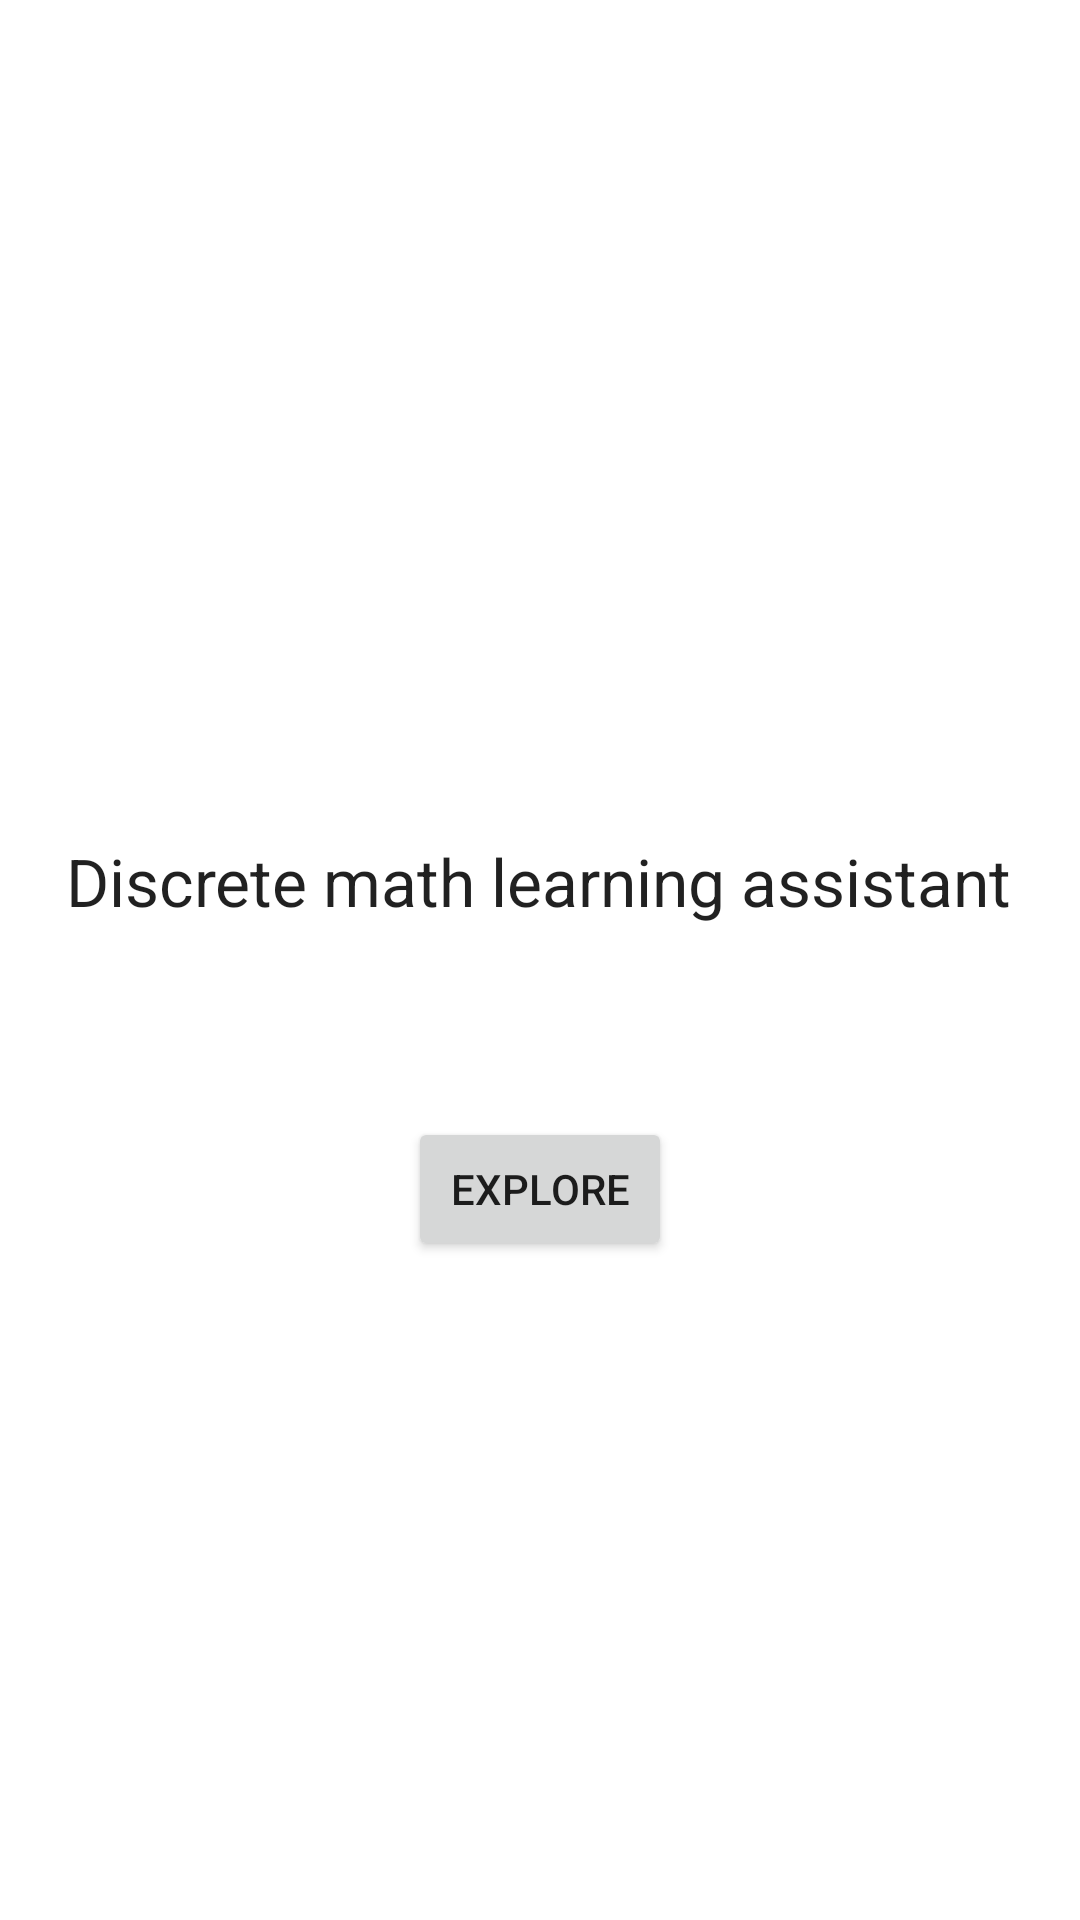

Android layout source for this screen:
<!-- AndroidManifest.xml: application theme Theme.DiscreteMathLearningAssistant -->
<!-- res/layout/activity_main.xml -->
<?xml version="1.0" encoding="utf-8"?>
<androidx.constraintlayout.widget.ConstraintLayout xmlns:android="http://schemas.android.com/apk/res/android"
    xmlns:app="http://schemas.android.com/apk/res-auto"
    xmlns:tools="http://schemas.android.com/tools"
    android:layout_width="match_parent"
    android:layout_height="match_parent"
    tools:context=".MainActivity">

    <TextView
        android:id="@+id/textView"
        android:layout_width="wrap_content"
        android:layout_height="wrap_content"
        android:text="Discrete math learning assistant"
        android:textAppearance="@style/TextAppearance.AppCompat.Large"
        app:layout_constraintBottom_toBottomOf="parent"
        app:layout_constraintEnd_toEndOf="parent"
        app:layout_constraintHorizontal_bias="0.494"
        app:layout_constraintStart_toStartOf="parent"
        app:layout_constraintTop_toTopOf="parent"
        app:layout_constraintVertical_bias="0.457" />

    <Button
        android:id="@+id/btnExplore"
        android:layout_width="wrap_content"
        android:layout_height="wrap_content"
        android:layout_marginTop="64dp"
        android:text="Explore"
        app:layout_constraintEnd_toEndOf="parent"
        app:layout_constraintHorizontal_bias="0.5"
        app:layout_constraintStart_toStartOf="parent"
        app:layout_constraintTop_toBottomOf="@+id/textView" />

    <ImageView
        android:id="@+id/imageView"
        android:layout_width="123dp"
        android:layout_height="197dp"
        android:layout_marginTop="64dp"
        app:layout_constraintEnd_toEndOf="parent"
        app:layout_constraintHorizontal_bias="0.5"
        app:layout_constraintStart_toStartOf="parent"
        app:layout_constraintTop_toTopOf="parent"
        app:srcCompat="@drawable/main_logo" />

</androidx.constraintlayout.widget.ConstraintLayout>
<!-- resources referenced by this layout -->
<resources>
  <style name="Theme.DiscreteMathLearningAssistant" parent="Theme.MaterialComponents.DayNight.DarkActionBar">
          
          <item name="colorPrimary">@color/purple_500</item>
          <item name="colorPrimaryVariant">@color/purple_700</item>
          <item name="colorOnPrimary">@color/white</item>
          
          <item name="colorSecondary">@color/teal_200</item>
          <item name="colorSecondaryVariant">@color/teal_700</item>
          <item name="colorOnSecondary">@color/black</item>
          
          <item name="android:statusBarColor">?attr/colorPrimaryVariant</item>
          
      </style>
  <!-- not gathered from this repository: default colours our renderer supplied (Android Studio template values) -->
  <color name="purple_500">#FF6200EE</color>
  <color name="purple_700">#FF3700B3</color>
  <color name="teal_200">#FF03DAC5</color>
  <color name="teal_700">#FF018786</color>
  <color name="black">#FF000000</color>
  <color name="white">#FFFFFFFF</color>
</resources>
